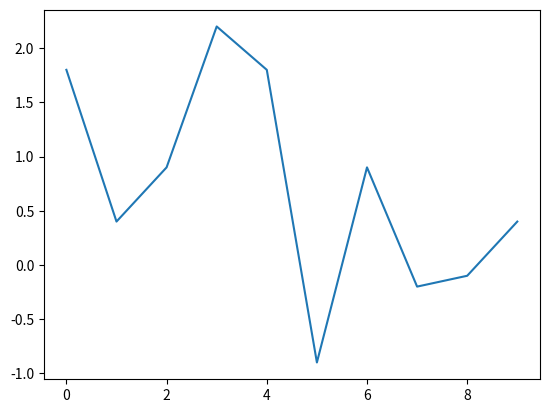
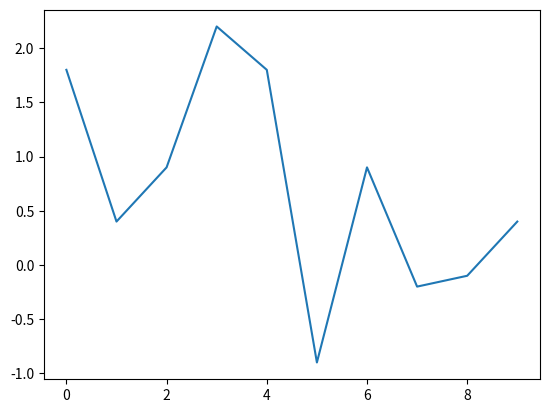
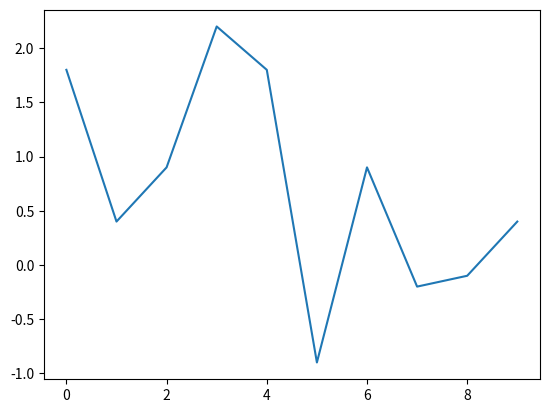
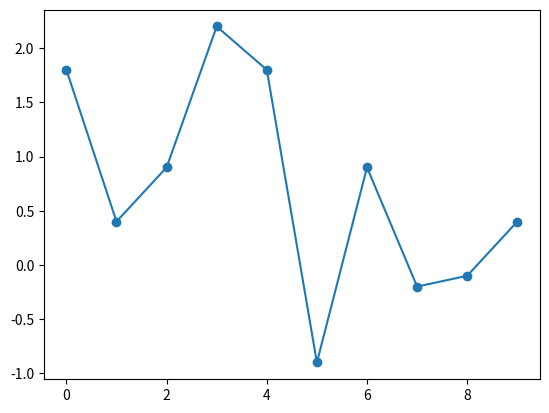
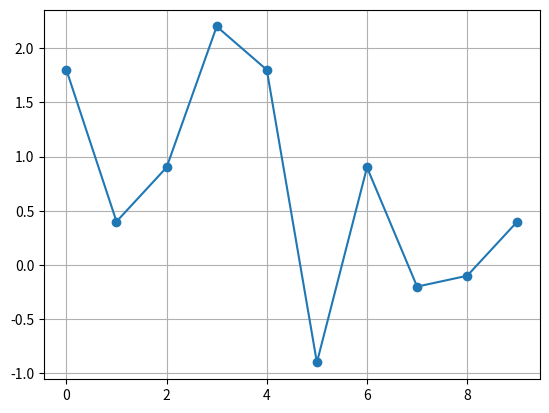
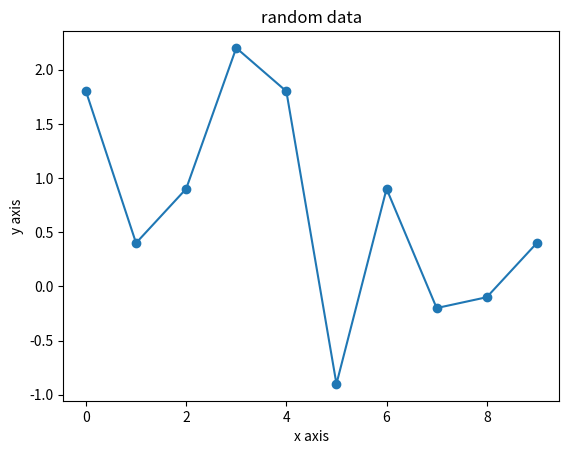

Python code for these plots, in order: (Note: this script raises an exception after producing the figures.)




import matplotlib.pyplot as plt
import numpy as np

data = np.array([1.8, 0.4, 0.9, 2.2, 1.8, -0.9, 0.9, -0.2, -0.1, 0.4])  #10個を配列にして,dataと名付けた変数に代入
print(data)                 #dataを画面にプリント

plt.plot(data)  #dataの値をグラフにプロット
plt.show()      #グラフを画面に表示する

fig = plt.figure() #Figureオブジェクトを生成
ax = fig.add_subplot(111) #Figreオブジェクトの中にAxesオブジェクトを生成
ax.plot(data) #Axesオブジェクトのplotメソッドを使ってグラフを描写．
plt.show()

fig = plt.figure(dpi=200)#dpi値を指定する
ax = fig.add_subplot(111)
ax.plot(data)
plt.show()

fig = plt.figure()
ax = fig.add_subplot(111)
ax.plot(data, marker='o')#マーカーを指定する
plt.show()

fig = plt.figure()
ax = fig.add_subplot(111)
ax.plot(data, marker='o')
ax.grid()  #グラフにグリッド線を描く
plt.show()

fig = plt.figure()
ax = fig.add_subplot(111)
ax.plot(data, marker='o')
ax.set_title('random data') #グラフタイトルを書く
ax.set_xlabel('x axis')     #x軸の名前を書く
ax.set_ylabel('y axis')     #y軸の名前を書く
plt.show()

!pip install japanize-matplotlib #japanize-matplotlibをインストール(Googleのサーバーに)
import japanize_matplotlib #japanize-matplotlibをこのプログラムにimportする

fig = plt.figure()
ax = fig.add_subplot(111)
ax.plot(data, marker='o')
ax.set_title('ランダムデータ')
ax.set_xlabel('x軸')
ax.set_ylabel('y軸')
plt.show()

fig = plt.figure()
ax = fig.add_subplot(111)
ax.plot(data, marker='o')
ax.set_title('random data', fontsize=30) #fontsizeを30に指定
ax.set_xlabel('x axis', fontsize=20) #fontsizeを20に指定
ax.set_ylabel('y axis', fontsize=20) #fontsizeを20に指定
plt.show()

np.random.seed(0)
data1 = np.random.randn(10)+5.0
data2 = np.random.randn(10)+3.0
data3 = np.random.randn(10)+2.0

fig = plt.figure()
ax = fig.add_subplot(111)
ax.plot(data1, marker='o')
ax.plot(data2, marker='x')
ax.plot(data3, marker='^')
plt.show()

fig = plt.figure()
ax = fig.add_subplot(111)
ax.plot(data1, marker='o', color='red')    #color='red'とすれば赤になる
ax.plot(data2, marker='x', color='blue')   #color='blue'とすれば青になる
ax.plot(data3, marker='^', color='#00ff00')#RGB値で指定することもできる
plt.show()

fig = plt.figure()
ax = fig.add_subplot(111)
ax.plot(data1, marker='o', color='red', label='Data1')  #label引数を使って，データの凡例の名前をそれぞれ
ax.plot(data2, marker='x', color='blue', label='Data2') #Data1, Data2, Data3と設定
ax.plot(data3, marker='^', color='green', label='Data3')
ax.legend(loc='upper right')
plt.show()

fig = plt.figure()
ax = fig.add_subplot(111)
ax.plot(data1, marker='o', color='red', linestyle='solid')
ax.plot(data2, marker='x', color='blue', linestyle='dotted')
ax.plot(data3, marker='^', color='green', linestyle='dashed')
plt.show()


fig = plt.figure(dpi=200)
ax = fig.add_subplot(111)

ax.plot(data1, marker='o', color='red', label='Sample1', linestyle='--')
ax.plot(data2, marker='x', color='blue', label='Sample2', linestyle='-')
ax.plot(data3, marker='^', color='green', label='Sample3', linestyle=':')
ax.grid()
ax.set_title('random data', fontsize=20)
ax.set_xlabel('x axis', fontsize=20)
ax.set_ylabel('y axis', fontsize=20)

ax.legend(loc='upper right')
plt.show()

np.random.seed(1)
N=25
#男性25人分の年齢と身長
m_age = (10 + 25 * np.random.rand(N)).astype(np.int)
m_height = 172 - 108 * np.exp(-0.2 * m_age) + 2 * np.random.randn(N)

#女性25人分の年齢と身長
f_age = (10 + 25 * np.random.rand(N)).astype(np.int)
f_height = 160 - 108 * np.exp(-0.3 * f_age) + 2 * np.random.randn(N)

fig = plt.figure()
ax = fig.add_subplot(111)
ax.scatter(m_age, m_height)#X軸データが男性の年齢，Y軸データが男性の身長
ax.scatter(f_age, f_height)#X軸データが女性の年齢，Y軸データが女性の身長

fig = plt.figure()
ax = fig.add_subplot(111)
ax.scatter(m_age, m_height, color='blue')
ax.scatter(f_age, f_height, color='red')

fig = plt.figure()
ax = fig.add_subplot(111)
ax.scatter(m_age, m_height, color='blue', marker='o')
ax.scatter(f_age, f_height, color='red', marker='^')

fig = plt.figure()
ax = fig.add_subplot(111)
ax.scatter(m_age, m_height, color='blue', s=20)
ax.scatter(f_age, f_height, color='red', s=60)

np.random.seed(0)
N=6
data = np.random.rand(N)
X = list(range(N))
print(data)
print(X)

fig = plt.figure()
ax = fig.add_subplot(111)
ax.bar(X, data)   #Xとdataから棒グラフを作成
plt.show()

Name = ["Tanaka","Sato","Suzuki","Honda","Andou","Goto"]

fig = plt.figure()
ax = fig.add_subplot(111)
ax.bar(Name, data)  #Nameとdataから棒グラフを作成
plt.show()

fig = plt.figure()
ax = fig.add_subplot(111)
ax.barh(Name, data)
plt.show()

np.random.seed(0)
N=6
data1 = np.random.rand(N)
data2 = np.random.rand(N)
data3 = np.random.rand(N)
X = list(range(N))

fig = plt.figure(figsize=(9,3))
ax1 = fig.add_subplot(131)
ax1.bar(X, data1)

ax2 = fig.add_subplot(132)
ax2.bar(X, data2)

ax3 = fig.add_subplot(133)
ax3.bar(X, data3)
plt.show()

fig = plt.figure()
ax = fig.add_subplot(111)
ax.bar(X, data1)
ax.bar(X, data2, bottom=data1)
ax.bar(X, data3, bottom=data1+data2)

from mpl_toolkits.mplot3d import axes3d

N =40
x = np.linspace(0, 5*np.pi, N)
y = np.linspace(np.pi, 5*np.pi, N)

X, Y = np.meshgrid(x, y)
Z = np.sin(X) + np.cos(Y) + Y

print("xの中身\n",np.round(x, 2))
print("yの中身\n",np.round(y, 2))
print("Xの中身\n",np.round(X, 2))
print("Yの中身\n",np.round(Y, 2))


fig = plt.figure(figsize=(6,6))
ax = fig.add_subplot(111, projection='3d')  #引数projectionに'3d'を与える
surf = ax.plot_surface(X, Y, Z)  #ax.plot_surfaceで三次元プロット
plt.show()


fig = plt.figure(figsize=(6,6))
ax = fig.add_subplot(111, projection='3d')
surf = ax.plot_surface(X, Y, Z, cmap='bwr') #cmap引数でカラーマップを指定
fig.colorbar(surf)  #fig.colorbar()メソッドでカラーバーを表示
plt.show()

fig = plt.figure(figsize=(6,6))
ax = fig.add_subplot(111, projection='3d')
ax.scatter3D(X, Y, Z)
plt.show()


fig = plt.figure(figsize=(6,6))
ax = fig.add_subplot(111, projection='3d')
ax.plot_wireframe(X, Y, Z, linewidth=1)
plt.show()

fig = plt.figure()
ax = fig.add_subplot(111)
im = ax.imshow(Z)
fig.colorbar(im)
plt.show()

fig = plt.figure()
ax = fig.add_subplot(111)
im = ax.imshow(Z, cmap='jet')
fig.colorbar(im)
plt.show()



np.random.seed(0)
N = 20
x = np.sort(np.random.uniform(0,5,N))
y_pure = 2 * x + 5
y = y_pure + np.random.uniform(-2,2,N)
plt.scatter(x, y)
plt.title("2x + 5 + noise")
plt.show()

a, b = np.polyfit(x, y, 1)
y2 = a * x + b

fig=plt.figure()
ax=fig.add_subplot(111)
ax.scatter(x,y, alpha=0.5, label="data")
ax.plot(x, y2,color='black', label="regression line", lw=2)
# ax.plot(x, y_pure,color='red', label="pure")
ax.legend()
ax.set_title("2x + 5 + noise")
ax.text(0.1,a*0.1+b, 'y='+ str(round(a,2)) +'x+'+str(round(b,2)), fontsize=15)
plt.show()

np.random.seed(0)
N = 20
x = np.sort(np.random.uniform(0,5,N))
y_pure = np.sin(x)
y = y_pure + np.random.uniform(-0.5,0.5,N)
plt.scatter(x,y)
plt.title("sin(x)+noise")
plt.show()

a, b, c = np.polyfit(x, y, 2)
x2 = np.arange(0, 5, 0.1)
y2 = a * x2**2 + b * x2 + c

fig=plt.figure()
ax=fig.add_subplot(111)
ax.scatter(x,y, alpha=0.5, label="data")
# ax.scatter(x, y_pure,color='red', label="pure")
ax.plot(x2, y2,color='black', label="regression line", lw=2)
ax.legend()
ax.text(0.1,a*0.1+b, 'y='+ str(round(a,2)) +'x**2+'+str(round(b,2)) +'x+' +str(round(c,2)), fontsize=15)
plt.show()

a, b, c, d = np.polyfit(x, y, 3)
x2 = np.arange(0, 5, 0.1)
y2 = a * x2**3 + b * x2**2 + c * x2 + d

fig=plt.figure()
ax=fig.add_subplot(111)
ax.scatter(x,y, alpha=0.5, label="data")
# ax.scatter(x, y_pure,color='red', label="pure")
ax.plot(x2, y2,color='black', label="regression line", lw=2)
ax.legend()
ax.text(0.1,a*0.1+b, 'y='+ str(round(a,2)) +'x**3+'+str(round(b,2)) +'x**2+'+str(round(c,2)) +'x+' + str(round(d,2)), fontsize=15)
plt.show()





labels = ["E", "D", "C", "B", "A"] 
y = [10, 20, 30, 40, 50] 
ex = [0, 0, 0, 0, 0.1] 

fig=plt.figure()
ax=fig.add_subplot(111)
ax.pie(y, explode = ex, labels = labels, autopct = '%1.1f%%', startangle = 90) 
plt.show()

















